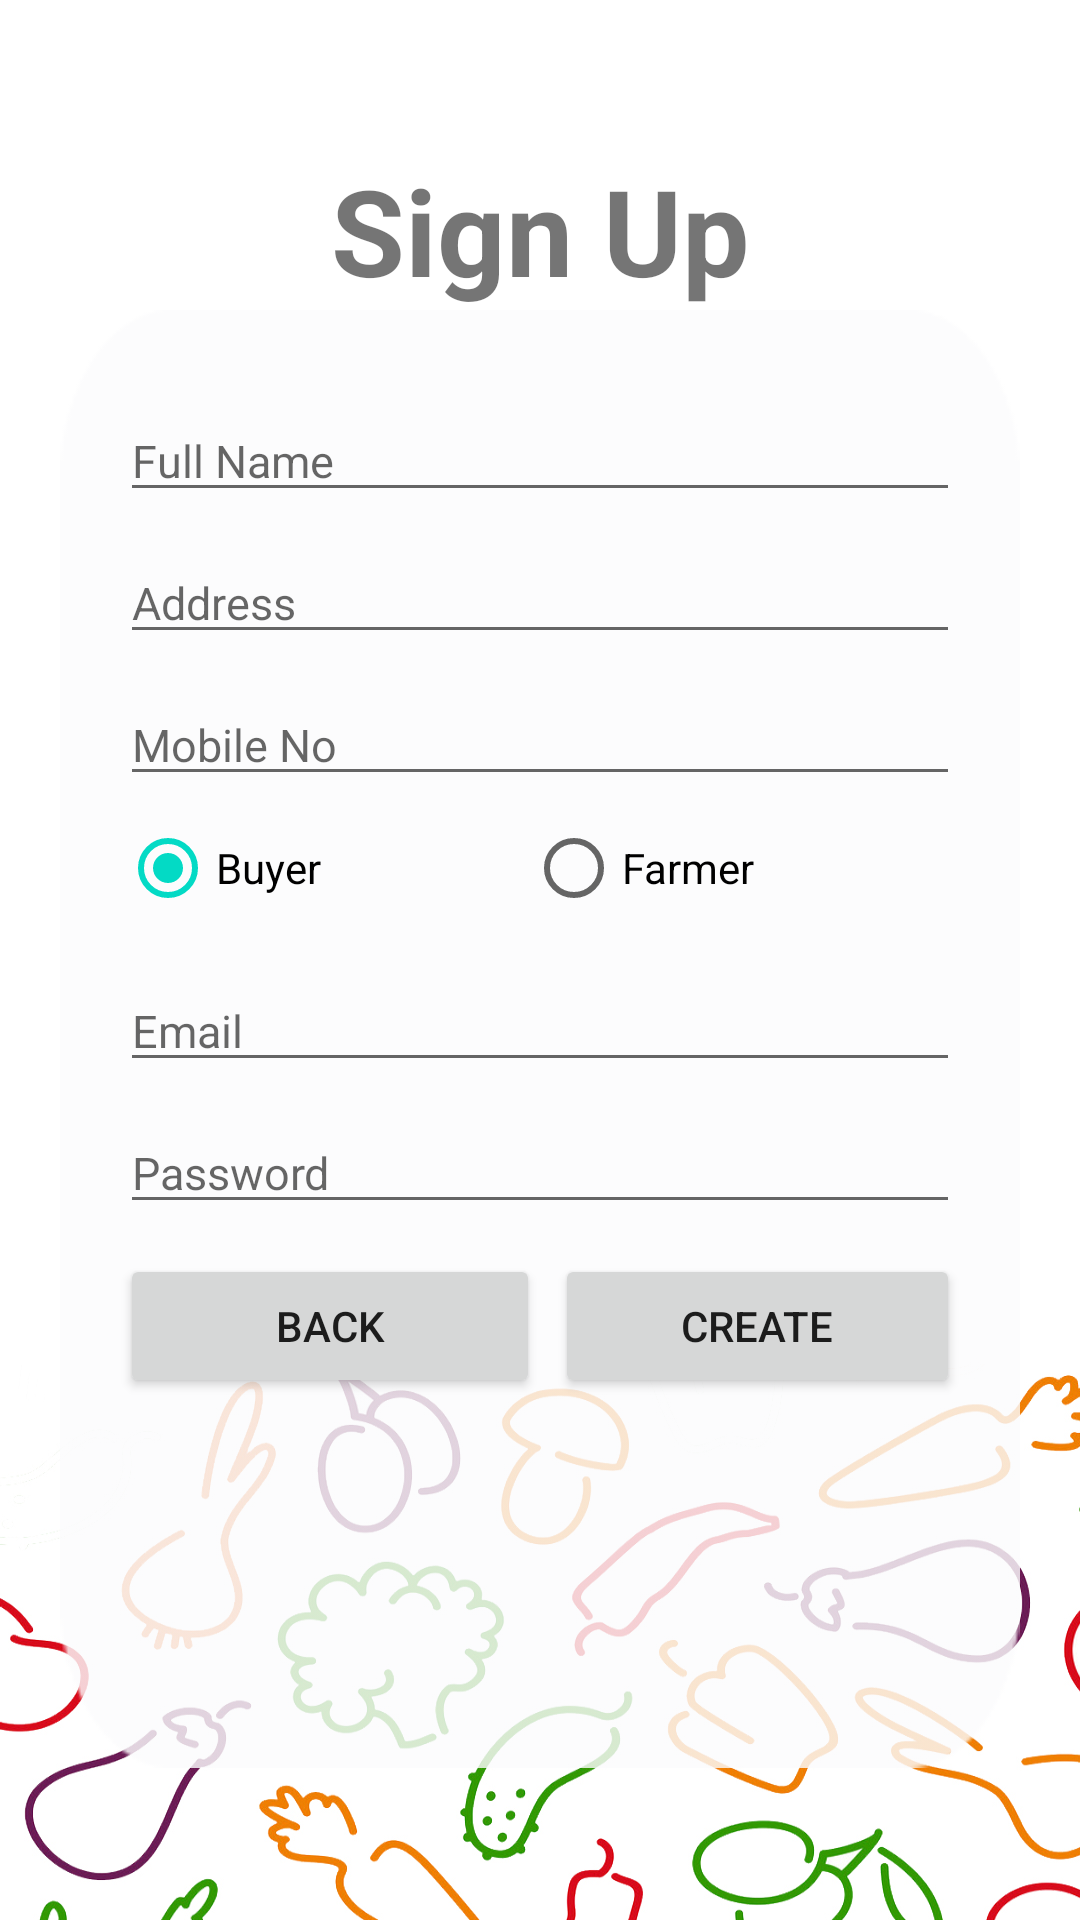

Android layout source for this screen:
<!-- AndroidManifest.xml: application theme Theme.AgroFarm -->
<!-- res/layout/activity_sign_up_page.xml -->
<?xml version="1.0" encoding="utf-8"?>
<LinearLayout xmlns:android="http://schemas.android.com/apk/res/android"
    xmlns:app="http://schemas.android.com/apk/res-auto"
    xmlns:tools="http://schemas.android.com/tools"
    android:layout_width="match_parent"
    android:layout_height="match_parent"
    tools:context=".SignUpPage"
    android:background="@drawable/normalback">

    <ScrollView
        android:layout_width="match_parent"
        android:layout_height="wrap_content">

        <LinearLayout
            android:layout_width="match_parent"
            android:layout_height="wrap_content"
            android:orientation="vertical"
            android:padding="20dp"
            android:layout_marginTop="10dp">

            <TextView
                android:layout_width="match_parent"
                android:layout_height="wrap_content"
                android:gravity="center"
                android:layout_marginTop="20dp"
                android:textStyle="bold"
                android:textSize="40dp"
                android:text="Sign Up"/>

            <LinearLayout
                android:layout_width="match_parent"
                android:layout_height="wrap_content"
                android:orientation="vertical"
                android:background="@drawable/white"
                android:padding="20dp">


                <EditText
                    android:id="@+id/et_name"
                    android:layout_width="match_parent"
                    android:layout_height="wrap_content"
                    android:layout_marginTop="10dp"
                    android:hint="Full Name"
                    android:textSize="15sp" />

                <EditText
                    android:id="@+id/et_address"
                    android:layout_width="match_parent"
                    android:layout_height="wrap_content"
                    android:layout_marginTop="10dp"
                    android:hint="Address"
                    android:textSize="15sp" />

                <EditText
                    android:id="@+id/et_mobile"
                    android:layout_width="match_parent"
                    android:layout_height="wrap_content"
                    android:layout_marginTop="10dp"
                    android:hint="Mobile No"
                    android:inputType="number"
                    android:textSize="15sp" />

                <RadioGroup
                    android:id="@+id/rbt_grp_type"
                    android:layout_width="match_parent"
                    android:layout_height="wrap_content"
                    android:orientation="horizontal">

                    <RadioButton
                        android:id="@+id/rbt_buyer_sign"
                        android:layout_width="wrap_content"
                        android:layout_weight="1"
                        android:layout_height="wrap_content"
                        android:text="Buyer"
                        android:checked="true"/>

                    <RadioButton
                        android:id="@+id/rbt_farmer_sign"
                        android:layout_width="wrap_content"
                        android:layout_weight="1"
                        android:layout_height="wrap_content"
                        android:text="Farmer"/>


                </RadioGroup>

                <LinearLayout
                    android:id="@+id/lyt_set_location"
                    android:visibility="gone"
                    android:layout_width="match_parent"
                    android:layout_height="wrap_content"
                    android:orientation="vertical">


                    <LinearLayout
                        android:layout_width="match_parent"
                        android:layout_height="wrap_content"
                        android:orientation="horizontal"
                        android:layout_marginTop="5dp">

                        <TextView
                            android:layout_weight="1"
                            android:textSize="15sp"
                            android:layout_width="match_parent"
                            android:layout_height="wrap_content"
                            android:text="Set Location" />

                        <Button
                            android:id="@+id/btn_set_location"
                            android:layout_weight="1"
                            android:layout_width="match_parent"
                            android:layout_marginLeft="5dp"
                            android:layout_height="wrap_content"
                            android:text="Set"/>
                    </LinearLayout>

                    <LinearLayout
                        android:layout_width="match_parent"
                        android:layout_height="wrap_content"
                        android:orientation="horizontal"
                        android:layout_marginTop="8dp">

                        <TextView
                            android:layout_weight="1"
                            android:textSize="15sp"
                            android:layout_width="match_parent"
                            android:layout_height="wrap_content"
                            android:text="Latitude:" />

                        <TextView
                            android:id="@+id/tv_lat"
                            android:layout_weight="1"
                            android:textSize="15sp"
                            android:layout_width="match_parent"
                            android:layout_height="wrap_content"
                            android:text="-" />


                    </LinearLayout>
                    <LinearLayout
                        android:layout_width="match_parent"
                        android:layout_height="wrap_content"
                        android:orientation="horizontal"
                        android:layout_marginTop="8dp">

                        <TextView
                            android:layout_weight="1"
                            android:textSize="15sp"
                            android:layout_width="match_parent"
                            android:layout_height="wrap_content"
                            android:text="Longitude:" />

                        <TextView
                            android:id="@+id/tv_longt"
                            android:layout_weight="1"
                            android:textSize="15sp"
                            android:layout_width="match_parent"
                            android:layout_height="wrap_content"
                            android:text="-" />


                    </LinearLayout>



                </LinearLayout>


                <EditText
                    android:id="@+id/et_email_sign"
                    android:layout_width="match_parent"
                    android:layout_height="wrap_content"
                    android:layout_marginTop="10dp"
                    android:hint="Email"
                    android:textSize="15sp" />

                <EditText
                    android:id="@+id/et_password_sign"
                    android:layout_width="match_parent"
                    android:layout_height="wrap_content"
                    android:layout_marginTop="10dp"
                    android:hint="Password"
                    android:inputType="textPassword"
                    android:textSize="15sp" />



                <LinearLayout
                    android:layout_width="match_parent"
                    android:layout_height="wrap_content"
                    android:orientation="horizontal">

                    <Button
                        android:id="@+id/btn_back"
                        android:layout_weight="1"
                        android:layout_width="match_parent"
                        android:layout_height="wrap_content"
                        android:layout_marginTop="10dp"
                        android:text="Back" />

                    <Button
                        android:id="@+id/btn_create_acc"
                        android:layout_weight="1"
                        android:layout_width="match_parent"
                        android:layout_marginLeft="5dp"
                        android:layout_height="wrap_content"
                        android:text="Create"
                        android:layout_marginTop="10dp"/>


                </LinearLayout>

            </LinearLayout>


        </LinearLayout>

    </ScrollView>


</LinearLayout>
<!-- resources referenced by this layout -->
<resources>
  <!-- drawable normalback: jpg bitmap (drawable-v24, 463109 bytes) -->
  <!-- drawable white: png bitmap (drawable-v24, 5277 bytes) -->
  <style name="Theme.AgroFarm" parent="Theme.MaterialComponents.Light.NoActionBar">
          
          <item name="colorPrimary">@color/purple_500</item>
          <item name="colorPrimaryVariant">@color/purple_700</item>
          <item name="colorOnPrimary">@color/white</item>
          
          <item name="colorSecondary">@color/teal_200</item>
          <item name="colorSecondaryVariant">@color/teal_700</item>
          <item name="colorOnSecondary">@color/black</item>
          
          <item name="android:statusBarColor" tools:targetApi="l">?attr/colorPrimaryVariant</item>
          
      </style>
  <color name="purple_500">#BE96F8</color>
  <color name="purple_700">#FF3700B3</color>
  <color name="white">#FFFFFFFF</color>
  <color name="teal_200">#FF03DAC5</color>
  <color name="teal_700">#48CD4D</color>
  <color name="black">#FF000000</color>
</resources>
